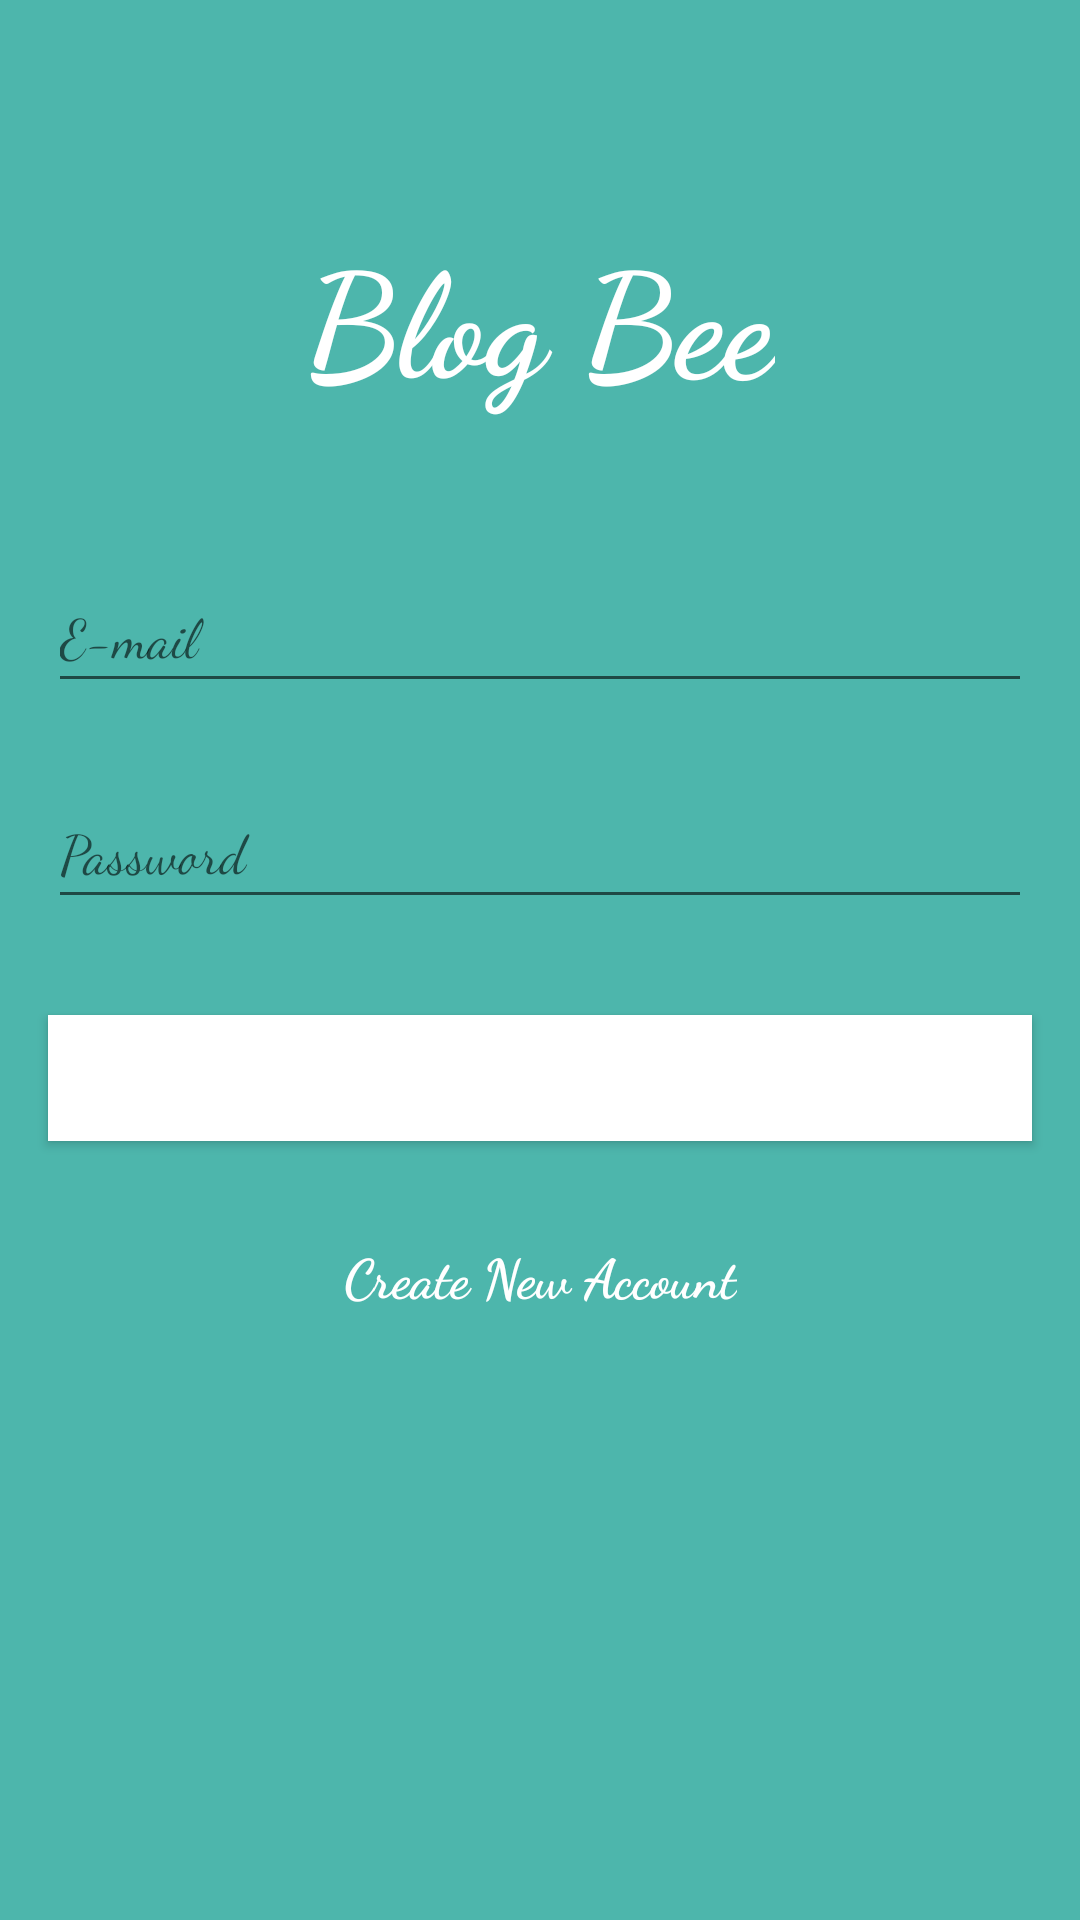

Here is an Android app screen rendered from its layout file. Give the layout XML and the strings, colors and styles it references.
<!-- AndroidManifest.xml: application theme AppTheme -->
<!-- res/layout/activity_main.xml -->
<?xml version="1.0" encoding="utf-8"?>
<android.support.constraint.ConstraintLayout
    xmlns:android="http://schemas.android.com/apk/res/android"
    xmlns:app="http://schemas.android.com/apk/res-auto"
    xmlns:tools="http://schemas.android.com/tools"
    android:id="@+id/constraint_layout"
    android:layout_width="match_parent"
    android:layout_height="match_parent"
    android:background="@color/colorPrimary"
    tools:context="com.example.noushad.blogbee.view.MainActivity">


    <TextView
        android:id="@+id/textView"
        android:layout_width="wrap_content"
        android:layout_height="wrap_content"
        android:layout_marginLeft="8dp"
        android:layout_marginRight="8dp"
        android:layout_marginTop="72dp"
        android:fontFamily="cursive"
        android:text="@string/app_title"
        android:textColor="@color/cardview_light_background"
        android:textSize="48sp"
        android:textStyle="bold"
        app:layout_constraintLeft_toLeftOf="parent"
        app:layout_constraintRight_toRightOf="parent"
        app:layout_constraintTop_toTopOf="parent"/>

    <EditText
        android:id="@+id/password_entry"
        android:layout_width="0dp"
        android:layout_height="48dp"
        android:layout_marginLeft="0dp"
        android:layout_marginRight="0dp"
        android:layout_marginTop="24dp"
        android:ems="10"
        android:fontFamily="cursive"
        android:hint="Password"
        android:inputType="textPassword"
        android:textColor="@color/cardview_light_background"
        app:layout_constraintHorizontal_bias="0.0"
        app:layout_constraintLeft_toLeftOf="@+id/email_entry"
        app:layout_constraintRight_toRightOf="@+id/email_entry"
        app:layout_constraintTop_toBottomOf="@+id/email_entry"
        tools:ignore="HardcodedText"/>

    <EditText
        android:id="@+id/email_entry"
        android:layout_width="0dp"
        android:layout_height="48dp"
        android:layout_marginLeft="16dp"
        android:layout_marginRight="16dp"
        android:layout_marginTop="48dp"
        android:ems="10"
        android:fontFamily="cursive"
        android:hint="E-mail"
        android:inputType="textEmailAddress"
        android:singleLine="true"
        android:textColor="@color/cardview_light_background"
        app:layout_constraintHorizontal_bias="0.0"
        app:layout_constraintLeft_toLeftOf="parent"
        app:layout_constraintRight_toRightOf="parent"
        app:layout_constraintTop_toBottomOf="@+id/textView"
        tools:ignore="HardcodedText"/>

    <Button
        android:id="@+id/login_button"
        android:layout_width="0dp"
        android:layout_height="42dp"
        android:layout_marginLeft="0dp"
        android:layout_marginRight="0dp"
        android:layout_marginTop="32dp"
        android:background="@color/colorPrimaryDark"
        android:fontFamily="cursive"
        android:text="@string/login"
        android:textAlignment="center"
        android:textColor="?attr/colorBackgroundFloating"
        android:textStyle="bold"
        app:layout_constraintLeft_toLeftOf="@+id/password_entry"
        app:layout_constraintRight_toRightOf="@+id/password_entry"
        app:layout_constraintTop_toBottomOf="@+id/password_entry"/>

    <TextView
        android:id="@+id/create_account"
        android:layout_width="wrap_content"
        android:layout_height="wrap_content"
        android:layout_marginLeft="8dp"
        android:layout_marginRight="8dp"
        android:layout_marginTop="32dp"
        android:fontFamily="cursive"
        android:text="@string/create_new_account"
        android:textColor="@color/cardview_light_background"
        android:textSize="18sp"
        android:textStyle="bold"
        app:layout_constraintLeft_toLeftOf="@+id/login_button"
        app:layout_constraintRight_toRightOf="@+id/login_button"
        app:layout_constraintTop_toBottomOf="@+id/login_button"/>
</android.support.constraint.ConstraintLayout>
<!-- resources referenced by this layout -->
<resources>
  <color name="colorPrimary">#4db6ac</color>
  <color name="colorPrimaryDark">#ffffff</color>
  <string name="app_title">Blog Bee</string>
  <string name="create_new_account">Create New Account</string>
  <string name="login">Login</string>
  <style name="AppTheme" parent="Theme.AppCompat.Light.NoActionBar">
          
          <item name="colorPrimary">@color/colorPrimary</item>
          <item name="colorPrimaryDark">@color/colorPrimaryDark</item>
          <item name="colorAccent">@color/colorAccent</item>
         </style>
  <color name="colorAccent">#673ab7</color>
</resources>
